Image classification data set "dataset" (MuhamadAlee/TensorflowJS_CNN on GitHub). Class labels (3): formal shirt, pents, t-shirt.

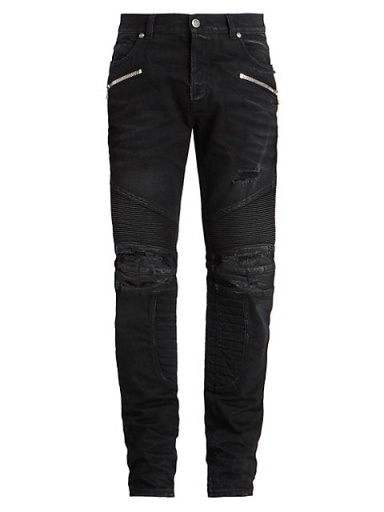
Label: pents

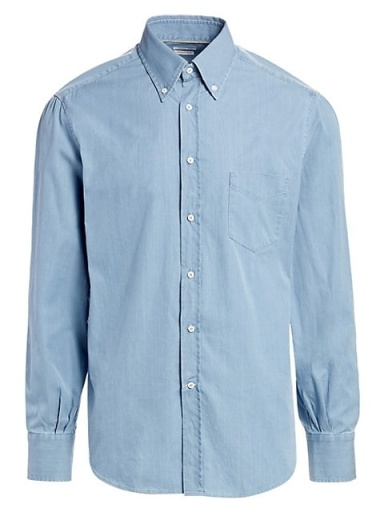
Label: formal shirt

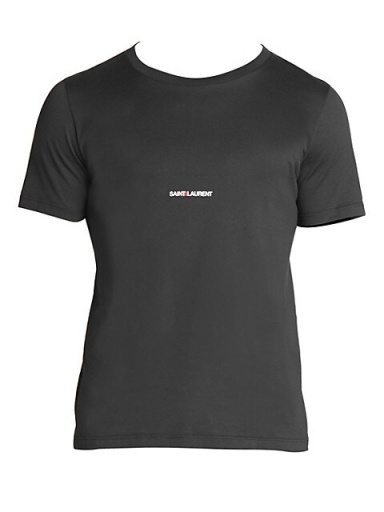
Label: t-shirt

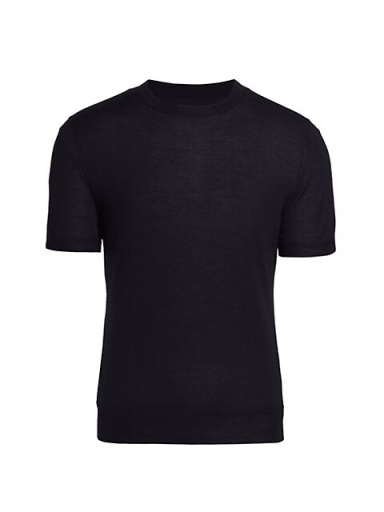
Label: t-shirt

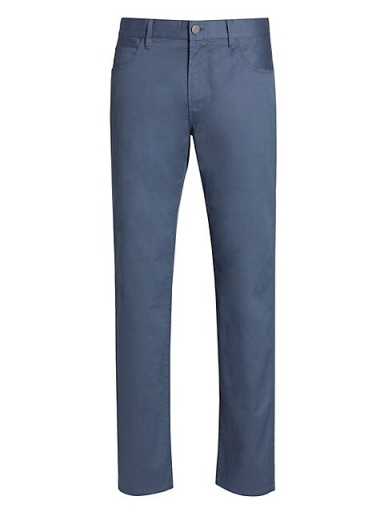
Label: pents

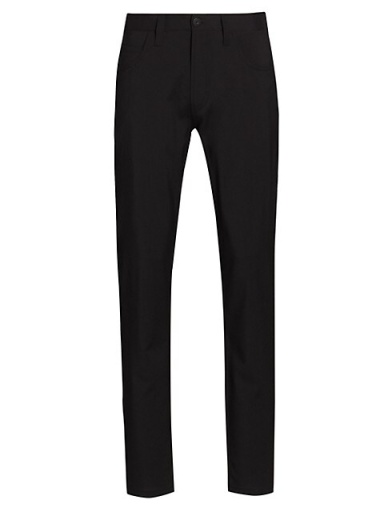
Label: pents
